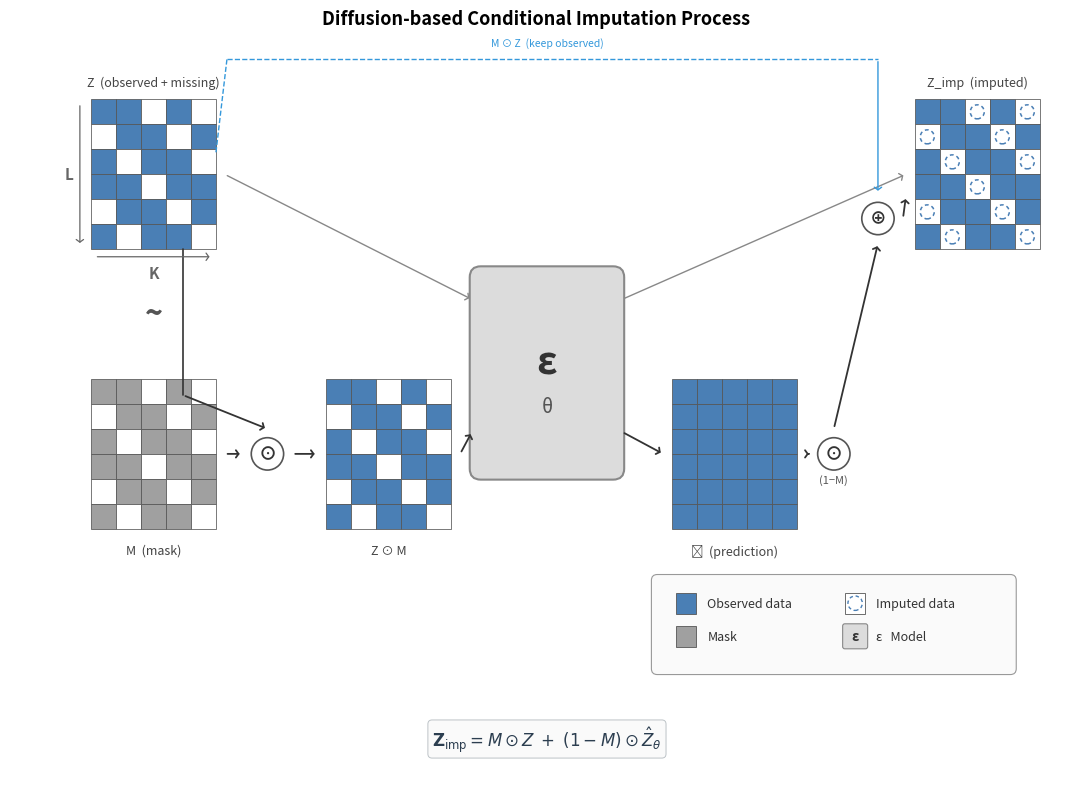

The matplotlib source for this figure: (Note: this script raises an exception after producing the figure.)
"""
Figure 4: Diffusion-based Time Series Imputation Process.
Style: grid-based visualisation matching published paper reference.
"""
import matplotlib
matplotlib.use('Agg')
import matplotlib.pyplot as plt
from matplotlib.patches import Rectangle, Circle, FancyBboxPatch
import numpy as np

# ── Grid config ──
ROWS, COLS = 6, 5          # L=6 timesteps, K=5 sensors
CS = 0.34                   # cell size
GW = COLS * CS              # grid width  = 1.70
GH = ROWS * CS              # grid height = 2.04

# Observation mask (1=observed, 0=missing)  ~33 % missing
OBS = np.array([
    [1, 1, 0, 1, 0],
    [0, 1, 1, 0, 1],
    [1, 0, 1, 1, 0],
    [1, 1, 0, 1, 1],
    [0, 1, 1, 0, 1],
    [1, 0, 1, 1, 0],
])

# ── Colours ──
C_OBS   = '#4A7FB5'   # observed data  (steel blue)
C_MASK  = '#A0A0A0'   # mask cells     (grey)
C_WHITE = '#FFFFFF'    # missing / empty
C_BD    = '#555555'    # grid border
C_ARR   = '#333333'    # arrows
C_MBG   = '#DCDCDC'    # model box background
C_MBD   = '#888888'    # model box border


# ── Helper: draw a grid ─────────────────────────────────────
def grid(ax, x0, y0, mask_arr, mode='data', label=None):
    """
    mode:
      'data'    – blue=observed, white=missing
      'mask'    – grey=observed, white=missing
      'masked'  – same as data (Z⊙M)
      'output'  – all cells blue (model prediction)
      'imputed' – blue=originally observed, dotted ○ = imputed
    """
    for r in range(ROWS):
        for c in range(COLS):
            x = x0 + c * CS
            y = y0 + (ROWS - 1 - r) * CS
            v = mask_arr[r, c]

            if mode in ('data', 'masked'):
                fc = C_OBS if v else C_WHITE
            elif mode == 'mask':
                fc = C_MASK if v else C_WHITE
            elif mode == 'output':
                fc = C_OBS
            elif mode == 'imputed':
                fc = C_OBS if v else C_WHITE
            else:
                fc = C_WHITE

            ax.add_patch(Rectangle((x, y), CS, CS, fc=fc, ec=C_BD,
                                   lw=0.55, zorder=2))

            # dotted circle for imputed positions
            if mode == 'imputed' and v == 0:
                ax.add_patch(Circle((x + CS/2, y + CS/2), CS * 0.28,
                                    fc='none', ec=C_OBS, lw=1.1,
                                    ls=(0, (2.5, 2)), zorder=3))

    # optional label below grid
    if label:
        ax.text(x0 + GW/2, y0 - 0.25, label, ha='center', va='top',
                fontsize=9.5, fontweight='bold', color='#333')


# ── Helper: circled operator ─────────────────────────────────
def op(ax, x, y, txt, fs=13, r=0.22):
    ax.add_patch(Circle((x, y), r, fc='white', ec=C_BD, lw=1.2, zorder=3))
    ax.text(x, y, txt, ha='center', va='center', fontsize=fs,
            fontweight='bold', color='#333', zorder=4)


# ── Helper: arrow ────────────────────────────────────────────
def ar(ax, x1, y1, x2, y2, lw=1.3, c=C_ARR):
    ax.annotate('', xy=(x2, y2), xytext=(x1, y1),
                arrowprops=dict(arrowstyle='->,head_width=0.22,head_length=0.16',
                                color=c, lw=lw, mutation_scale=12), zorder=2)


def ln(ax, x1, y1, x2, y2, lw=1.2, c=C_ARR, ls='-'):
    ax.plot([x1, x2], [y1, y2], color=c, lw=lw, ls=ls, zorder=2,
            solid_capstyle='round')


# ══════════════════════════════════════════════════════════════
#  Main figure
# ══════════════════════════════════════════════════════════════
fig, ax = plt.subplots(figsize=(14, 8))
ax.set_xlim(-0.8, 13.5)
ax.set_ylim(-1.8, 8.2)
ax.axis('off')
ax.set_aspect('equal')

# ── Row positions ──
y_top = 5.4          # top-row grid base
y_bot = 1.6          # bottom-row grid base
yc_top = y_top + GH/2
yc_bot = y_bot + GH/2

# ── x positions ──
x_Z   = 0.3          # Z grid (top-left)
x_M   = 0.3          # M grid (bottom-left)
x_op1 = 2.7          # ⊙  (mask operation)
x_ZM  = 3.5          # Z⊙M grid (bottom-mid)
x_mod = 6.5          # model box centre
x_Zh  = 8.2          # Ẑ grid (bottom-right)
x_op2 = 10.4         # ⊙  (combine)
x_op3 = 11.0         # ⊕  (add)
x_Zi  = 11.5         # Z_imputed grid (top-right)

# ════════════════════════════════════════════
#  Draw grids
# ════════════════════════════════════════════
grid(ax, x_Z,  y_top, OBS, 'data',    None)
grid(ax, x_M,  y_bot, OBS, 'mask',    None)
grid(ax, x_ZM, y_bot, OBS, 'masked',  None)
grid(ax, x_Zh, y_bot, OBS, 'output',  None)
grid(ax, x_Zi, y_top, OBS, 'imputed', None)

# ── Grid labels ──
lfs = 9; lc = '#444'
ax.text(x_Z  + GW/2, y_top + GH + 0.18, 'Z  (observed + missing)',
        ha='center', fontsize=lfs, color=lc, fontstyle='italic')
ax.text(x_M  + GW/2, y_bot - 0.20, 'M  (mask)',
        ha='center', fontsize=lfs, color=lc, fontstyle='italic', va='top')
ax.text(x_ZM + GW/2, y_bot - 0.20, 'Z ⊙ M',
        ha='center', fontsize=lfs, color=lc, fontstyle='italic', va='top')
ax.text(x_Zh + GW/2, y_bot - 0.20, 'Ẑ  (prediction)',
        ha='center', fontsize=lfs, color=lc, fontstyle='italic', va='top')
ax.text(x_Zi + GW/2, y_top + GH + 0.18, 'Z_imp  (imputed)',
        ha='center', fontsize=lfs, color=lc, fontstyle='italic')

# ── "~" between Z and M ──
ax.text(x_Z + GW/2, (y_top + y_bot + GH) / 2, '~',
        ha='center', va='center', fontsize=22, color='#555',
        fontweight='bold')

# ════════════════════════════════════════════
#  Model box  ε_θ
# ════════════════════════════════════════════
mw, mh = 1.8, 2.6
mx = x_mod - mw/2
my = yc_bot - 0.2
ax.add_patch(FancyBboxPatch((mx, my), mw, mh,
             boxstyle='round,pad=0.15', fc=C_MBG, ec=C_MBD,
             lw=1.5, zorder=2))
ax.text(x_mod, my + mh/2 + 0.15, 'ε', ha='center', va='center',
        fontsize=28, fontweight='bold', color='#333', zorder=3,
        fontstyle='italic')
ax.text(x_mod, my + mh/2 - 0.45, 'θ', ha='center', va='center',
        fontsize=14, color='#555', zorder=3, fontstyle='italic')

# ════════════════════════════════════════════
#  Arrows & connections
# ════════════════════════════════════════════
G = 0.12

# ── Bottom row flow ──
# M → ⊙
op(ax, x_op1, yc_bot, '⊙')
ar(ax, x_M + GW + G, yc_bot, x_op1 - 0.22 - G, yc_bot)

# ⊙ → Z⊙M
ar(ax, x_op1 + 0.22 + G, yc_bot, x_ZM - G, yc_bot)

# Z⊙M → model
ar(ax, x_ZM + GW + G, yc_bot, mx - G, yc_bot + 0.3)

# Z → ⊙ (downward: observed data goes into ⊙)
ln(ax, x_Z + GW/2 + 0.4, y_top, x_Z + GW/2 + 0.4, yc_bot + 0.8)
ar(ax, x_Z + GW/2 + 0.4, yc_bot + 0.8, x_op1, yc_bot + 0.22 + G)

# model → Ẑ
ar(ax, mx + mw + G, yc_bot + 0.3, x_Zh - G, yc_bot)

# ── Top row: Z → model (via dashed arrow showing conceptual flow) ──
ar(ax, x_Z + GW + G, yc_top, mx - G, my + mh - 0.3, lw=1.0, c='#888')

# model → Z_imp (dashed to show conceptual)
ar(ax, mx + mw + G, my + mh - 0.3, x_Zi - G, yc_top, lw=1.0, c='#888')

# ── Combine operations on the right ──
# Ẑ → ⊙(1-M)
op(ax, x_op2, yc_bot, '⊙')
ar(ax, x_Zh + GW + G, yc_bot, x_op2 - 0.22 - G, yc_bot)
ax.text(x_op2, yc_bot - 0.40, '(1−M)',
        ha='center', fontsize=8, color='#555', fontstyle='italic')

# ⊕  (combine observed + imputed)
op(ax, x_op3, yc_top - 0.6, '⊕', fs=12)

# ⊙(1-M) → ⊕
ar(ax, x_op2, yc_bot + 0.22 + G, x_op3, yc_top - 0.6 - 0.22 - G)

# M⊙Z (observed portion) → ⊕ from top-left Z grid
# Draw L-shape: from Z grid right edge → across top → down to ⊕
route_y = y_top + GH + 0.55
ln(ax, x_Z + GW, yc_top + 0.3, x_Z + GW + 0.15, route_y,
   c='#3498db', lw=1.0, ls='--')
ln(ax, x_Z + GW + 0.15, route_y, x_op3, route_y,
   c='#3498db', lw=1.0, ls='--')
ar(ax, x_op3, route_y, x_op3, yc_top - 0.6 + 0.22 + G,
   c='#3498db', lw=1.0)
ax.text((x_Z + GW + x_op3) / 2, route_y + 0.18, 'M ⊙ Z  (keep observed)',
        ha='center', fontsize=7.5, color='#3498db', fontstyle='italic')

# ⊕ → Z_imputed
ar(ax, x_op3 + 0.22 + G, yc_top - 0.6, x_Zi - G, yc_top - 0.3)

# ════════════════════════════════════════════
#  L, K dimension labels (on the Z grid)
# ════════════════════════════════════════════
# L arrow (vertical, left of grid)
lx = x_Z - 0.15
ar(ax, lx, y_top + GH - 0.05, lx, y_top + 0.05, c='#666', lw=0.9)
ax.text(lx - 0.15, yc_top, 'L', ha='center', va='center',
        fontsize=11, fontstyle='italic', fontweight='bold', color='#666')

# K arrow (horizontal, below grid)
ky = y_top - 0.10
ar(ax, x_Z + 0.05, ky, x_Z + GW - 0.05, ky, c='#666', lw=0.9)
ax.text(x_Z + GW/2, ky - 0.22, 'K', ha='center', va='center',
        fontsize=11, fontstyle='italic', fontweight='bold', color='#666')

# ════════════════════════════════════════════
#  Legend box (bottom-right)
# ════════════════════════════════════════════
lgx, lgy = 8.0, -0.3
lgw, lgh = 4.8, 1.2
ax.add_patch(FancyBboxPatch((lgx, lgy), lgw, lgh,
             boxstyle='round,pad=0.08', fc='#FAFAFA', ec='#999',
             lw=0.8, zorder=2))

# legend items
s = 0.28  # swatch size
items = [
    (lgx + 0.25, lgy + 0.75, C_OBS,  None,  'Observed data'),
    (lgx + 0.25, lgy + 0.30, C_MASK, None,  'Mask'),
    (lgx + 2.55, lgy + 0.75, None,   'imp', 'Imputed data'),
    (lgx + 2.55, lgy + 0.30, C_MBG,  'eps', 'ε   Model'),
]
for ix, iy, fc, special, txt in items:
    if special == 'imp':
        ax.add_patch(Rectangle((ix, iy), s, s, fc='white', ec=C_BD, lw=0.6, zorder=3))
        ax.add_patch(Circle((ix + s/2, iy + s/2), s * 0.35,
                            fc='none', ec=C_OBS, lw=1.0,
                            ls=(0, (2.5, 2)), zorder=4))
    elif special == 'eps':
        ax.add_patch(FancyBboxPatch((ix, iy), s, s,
                     boxstyle='round,pad=0.03', fc=C_MBG, ec=C_MBD,
                     lw=0.8, zorder=3))
        ax.text(ix + s/2, iy + s/2, 'ε', ha='center', va='center',
                fontsize=10, fontweight='bold', fontstyle='italic',
                color='#333', zorder=4)
    else:
        ax.add_patch(Rectangle((ix, iy), s, s, fc=fc, ec=C_BD, lw=0.6, zorder=3))

    ax.text(ix + s + 0.15, iy + s/2, txt, va='center', fontsize=9,
            color='#333', zorder=3)

# ════════════════════════════════════════════
#  Equation at the very bottom
# ════════════════════════════════════════════
ax.text(6.5, -1.35,
        r'$\mathbf{Z}_{\mathrm{imp}} = M \odot Z \;+\; (1-M) \odot \hat{Z}_\theta$',
        ha='center', fontsize=12, color='#2c3e50',
        bbox=dict(boxstyle='round,pad=0.25', fc='#fafafa', ec='#bdc3c7', lw=0.7))

# ── Title ──
ax.set_title('Diffusion-based Conditional Imputation Process',
             fontsize=13, fontweight='bold', pad=14)

fig.tight_layout()
out = '/home/<user>/sssdtcn/Figures4paper'
for ext in ('png', 'pdf'):
    fig.savefig(f'{out}/fig4_imputation_process.{ext}',
                dpi=300, bbox_inches='tight', facecolor='white')
plt.close(fig)
print('Fig 4 saved.')
